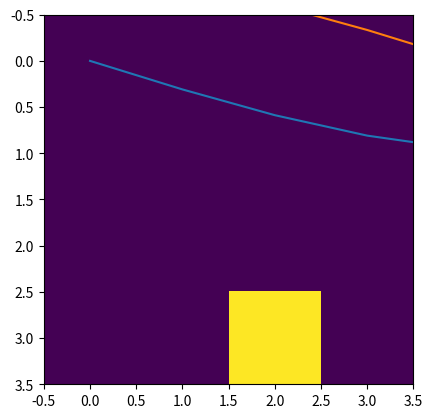

Write Python code to recreate this figure.
import numpy as np
import matplotlib.pyplot as plt

def phaseCorr(a, b):
    corr = np.fft.fftn(a)*np.conjugate(np.fft.fftn(b))
    pc = corr/np.absolute(corr)
    return np.fft.fftshift(np.fft.ifftn(pc)).real

#1d example
t = np.arange(0,100)
a = np.sin(2*np.pi*t/20)
b = np.sin(2*np.pi*t/20+5)

plt.plot(t,a)
plt.plot(t,b)
plt.show()

center_x = a.shape[0]/2

corr = phaseCorr(a,b)
x = np.where(corr==np.max(corr))
x = x[0]

print('x shift:',center_x-x)

#2d example
a = np.array([[0,0,0,0],[0,1,0,0],[0,0,0,0],[0,0,0,0]])
b = np.array([[0,0,0,0],[0,0,0,0],[0,0,0,0],[0,0,1,0]])

center_x = a.shape[0]/2
center_y = a.shape[1]/2

corr = phaseCorr(a,b)
x,y = np.where(corr==np.max(corr))
x,y = x[0],y[0]

print('a:')
print(a)
plt.imshow(a)
plt.grid()
plt.show()


print('b:')
print(b)
plt.imshow(b)
plt.grid()
plt.show()
print()
print('phase shift of `a` relative to `b`')
print('x shift:',center_x-x,'y shift:',center_y-y)
